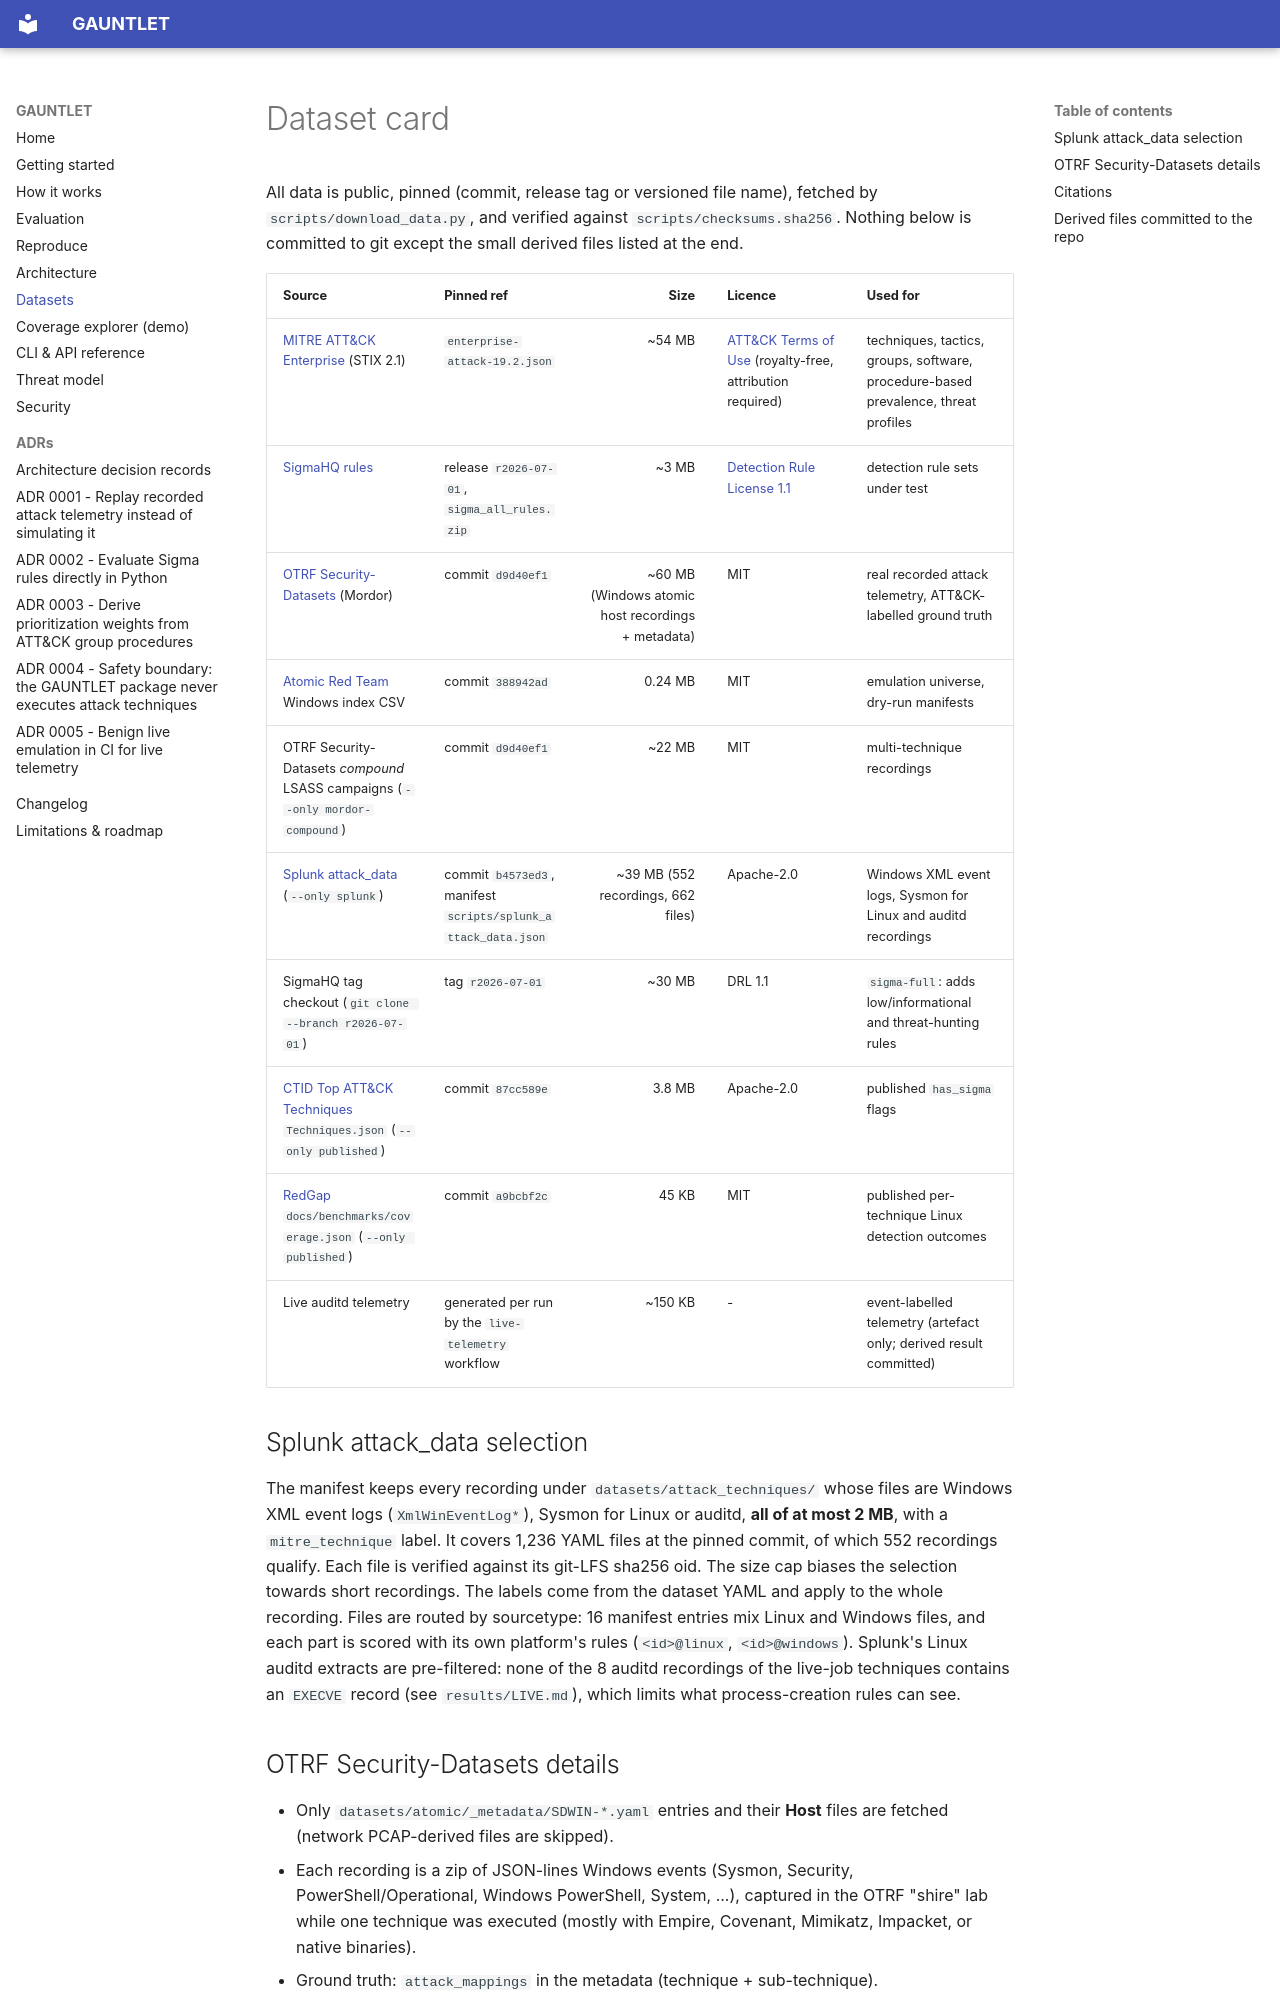

repository: rakshit-737/gauntlet · page: DATASETS/index.html · generator: mkdocs

# Dataset card

All data is public, pinned (commit, release tag or versioned file name), fetched by
`scripts/download_data.py`, and verified against `scripts/checksums.sha256`.
Nothing below is committed to git except the small derived files listed at the end.

| Source | Pinned ref | Size | Licence | Used for |
|---|---|---:|---|---|
| [MITRE ATT&CK Enterprise](https://github.com/mitre-attack/attack-stix-data) (STIX 2.1) | `enterprise-attack-19.2.json` | ~54 MB | [ATT&CK Terms of Use](https://attack.mitre.org/resources/legal-and-branding/terms-of-use/) (royalty-free, attribution required) | techniques, tactics, groups, software, procedure-based prevalence, threat profiles |
| [SigmaHQ rules](https://github.com/SigmaHQ/sigma) | release `r2026-07-01`, `sigma_all_rules.zip` | ~3 MB | [Detection Rule License 1.1](https://github.com/SigmaHQ/Detection-Rule-License) | detection rule sets under test |
| [OTRF Security-Datasets](https://github.com/OTRF/Security-Datasets) (Mordor) | commit `d9d40ef1` | ~60 MB (Windows atomic host recordings + metadata) | MIT | real recorded attack telemetry, ATT&CK-labelled ground truth |
| [Atomic Red Team](https://github.com/redcanaryco/atomic-red-team) Windows index CSV | commit `388942ad` | 0.24 MB | MIT | emulation universe, dry-run manifests |
| OTRF Security-Datasets *compound* LSASS campaigns (`--only mordor-compound`) | commit `d9d40ef1` | ~22 MB | MIT | multi-technique recordings |
| [Splunk attack_data](https://github.com/splunk/attack_data) (`--only splunk`) | commit `b4573ed3`, manifest `scripts/splunk_attack_data.json` | ~39 MB (552 recordings, 662 files) | Apache-2.0 | Windows XML event logs, Sysmon for Linux and auditd recordings |
| SigmaHQ tag checkout (`git clone --branch r2026-07-01`) | tag `r2026-07-01` | ~30 MB | DRL 1.1 | `sigma-full`: adds low/informational and threat-hunting rules |
| [CTID Top ATT&CK Techniques](https://github.com/center-for-threat-informed-defense/top-attack-techniques) `Techniques.json` (`--only published`) | commit `87cc589e` | 3.8 MB | Apache-2.0 | published `has_sigma` flags |
| [RedGap](https://github.com/befnoz/redgap) `docs/benchmarks/coverage.json` (`--only published`) | commit `a9bcbf2c` | 45 KB | MIT | published per-technique Linux detection outcomes |
| Live auditd telemetry | generated per run by the `live-telemetry` workflow | ~150 KB | - | event-labelled telemetry (artefact only; derived result committed) |

## Splunk attack_data selection

The manifest keeps every recording under `datasets/attack_techniques/` whose files are Windows XML event logs (`XmlWinEventLog*`), Sysmon for Linux or auditd, **all of at most 2 MB**, with a `mitre_technique` label. It covers 1,236 YAML files at the pinned commit, of which 552 recordings qualify. Each file is verified against its git-LFS sha256 oid. The size cap biases the selection towards short recordings. The labels come from the dataset YAML and apply to the whole recording. Files are routed by sourcetype: 16 manifest entries mix Linux and Windows files, and each part is scored with its own platform's rules (`<id>@linux`, `<id>@windows`). Splunk's Linux auditd extracts are pre-filtered: none of the 8 auditd recordings of the live-job techniques contains an `EXECVE` record (see `results/LIVE.md`), which limits what process-creation rules can see.
